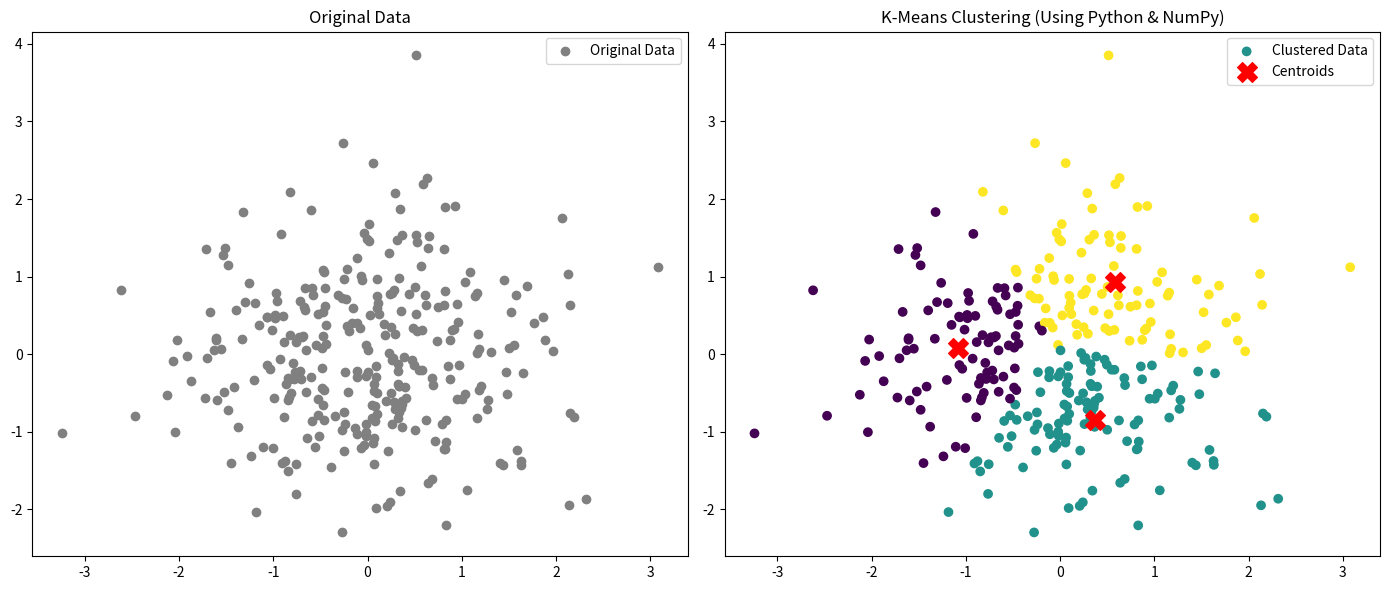

Write the Python code that produced this figure.
import numpy as np
import matplotlib.pyplot as plt

# Function to implement K-means clustering
def kmeans(X, k, max_iters=100):
    # Randomly initialize centroids by picking k random data points
    centroids = X[np.random.choice(X.shape[0], k, replace=False)]
    
    for i in range(max_iters):
        # Step 1: Assign each data point to the nearest centroid
        distances = np.linalg.norm(X[:, np.newaxis] - centroids, axis=2)
        labels = np.argmin(distances, axis=1)

        # Step 2: Recalculate centroids as the mean of points in each cluster
        new_centroids = np.array([X[labels == j].mean(axis=0) for j in range(k)])
        
        # Step 3: Check for convergence (if centroids do not change)
        if np.all(centroids == new_centroids):
            break
        
        centroids = new_centroids
        
    return centroids, labels

# Sample data (You can replace this with your own data)
np.random.seed(42)
X = np.random.randn(300, 2)

# Perform K-means clustering
k = 3  # Number of clusters
centroids, labels = kmeans(X, k)

# Create subplots
plt.figure(figsize=(14, 6))

# Plot original data (before K-means) in the first subplot
plt.subplot(1, 2, 1)  # 1 row, 2 columns, 1st subplot
plt.scatter(X[:, 0], X[:, 1], c='gray', label='Original Data')
plt.title('Original Data')
plt.legend()

# Plot data after applying K-means in the second subplot
plt.subplot(1, 2, 2)  # 1 row, 2 columns, 2nd subplot
plt.scatter(X[:, 0], X[:, 1], c=labels, cmap='viridis', label='Clustered Data')
plt.scatter(centroids[:, 0], centroids[:, 1], c='red', marker='X', s=200, label='Centroids')
plt.title('K-Means Clustering (Using Python & NumPy)')
plt.legend()

# Display the plots
plt.tight_layout()
plt.show()
